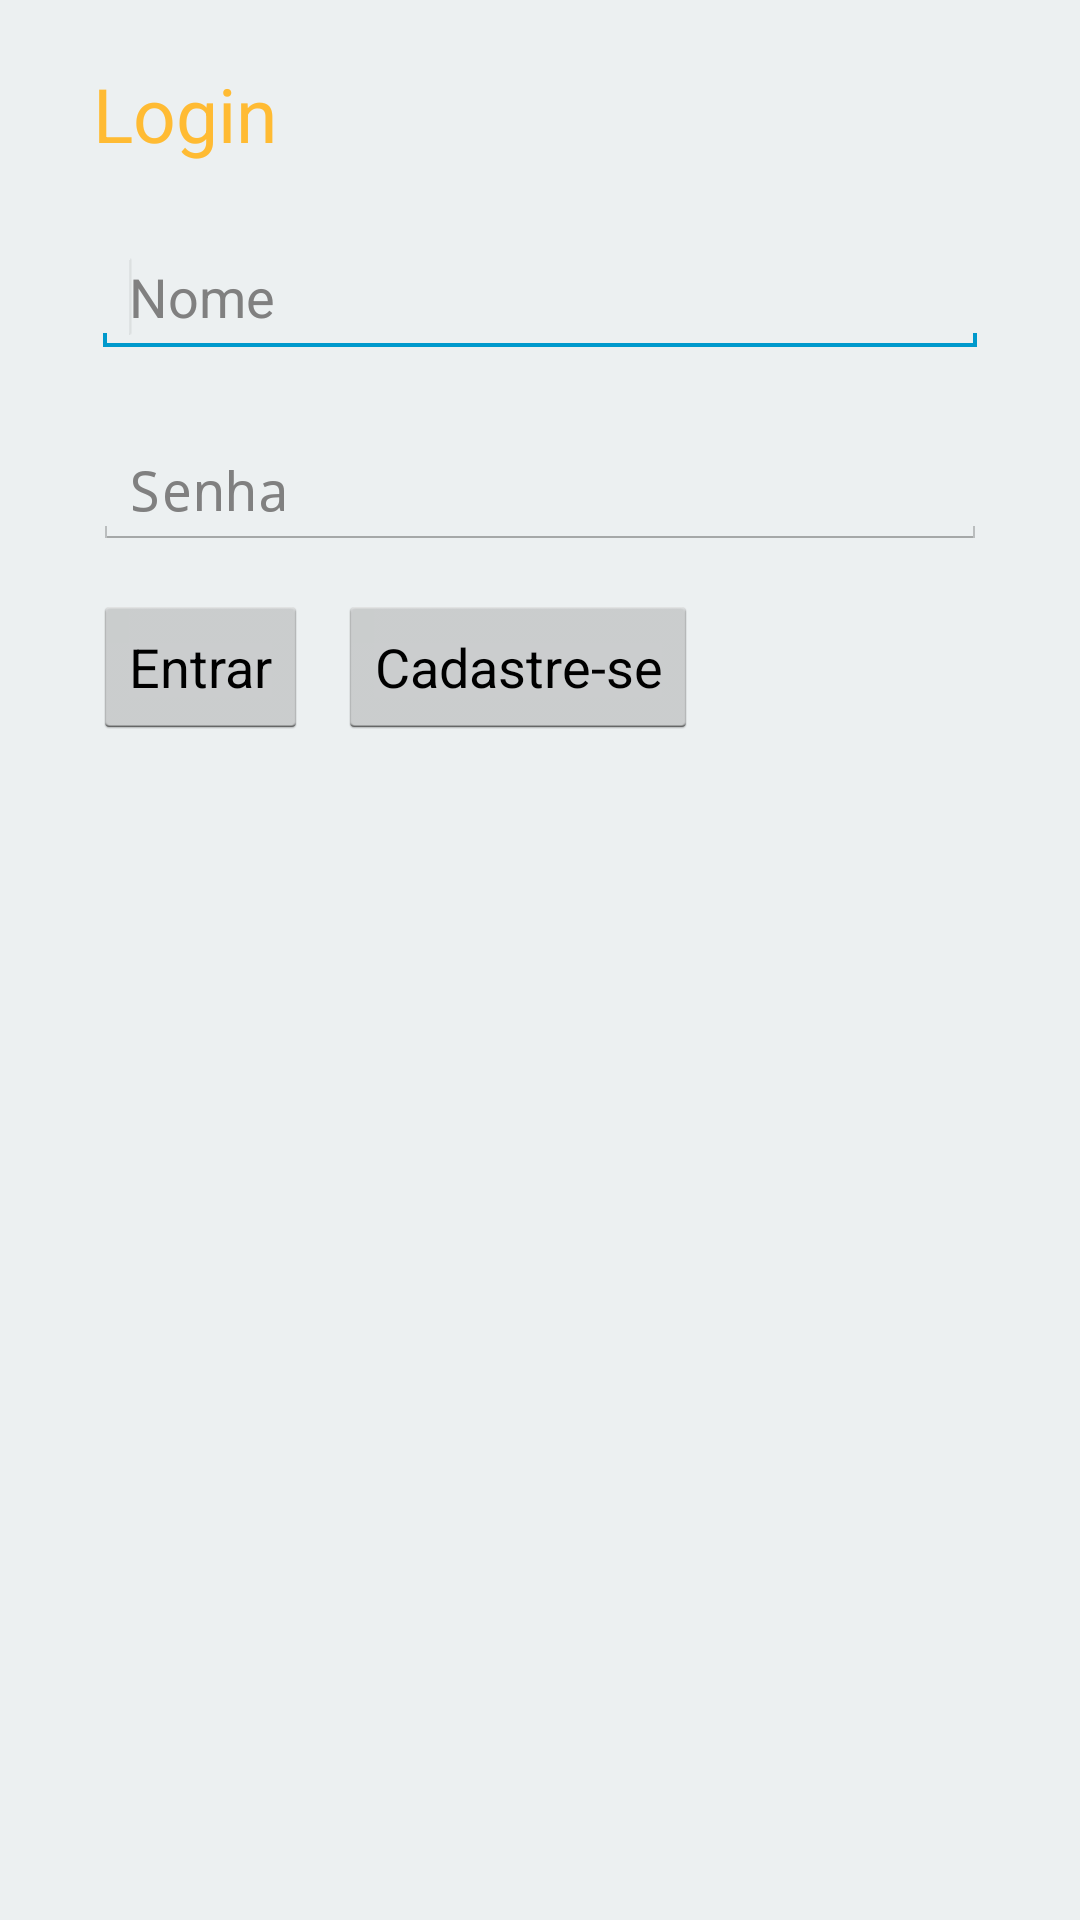

Layout XML and referenced resources for this Android screen:
<!-- AndroidManifest.xml: application theme GdxTheme -->
<!-- res/layout/activity_login.xml -->
<RelativeLayout xmlns:android="http://schemas.android.com/apk/res/android"
    xmlns:tools="http://schemas.android.com/tools"
    android:layout_width="match_parent"
    android:layout_height="match_parent"
    android:background="@color/clouds"
    android:paddingBottom="@dimen/activity_vertical_margin"
    android:paddingLeft="@dimen/activity_horizontal_margin"
    android:paddingRight="@dimen/activity_horizontal_margin"
    android:paddingTop="@dimen/activity_vertical_margin"
    tools:context="com.psurvivors.android.LoginActivity" >

    <LinearLayout
        android:layout_width="match_parent"
        android:layout_height="match_parent"
        android:layout_centerHorizontal="true"
        android:layout_centerVertical="true"
        android:layout_marginLeft="15dp"
        android:layout_marginRight="15dp"
        android:orientation="vertical" >

        <LinearLayout
            android:layout_width="match_parent"
            android:layout_height="wrap_content" >

            <TextView
                android:id="@+id/textView1"
                android:layout_width="wrap_content"
                android:layout_height="wrap_content"
                android:layout_marginTop="5dp"
                android:text="Login"
                android:textAppearance="?android:attr/textAppearanceMedium"
                android:textColor="@color/orange"
                android:textSize="25sp" />

        </LinearLayout>

        <EditText
            android:id="@+id/et_nome"
            android:layout_width="match_parent"
            android:layout_height="wrap_content"
            android:layout_marginTop="25dp"
            android:ems="10"
            android:hint="Nome" >

            <requestFocus />
        </EditText>

        <EditText
            android:id="@+id/et_senha"
            android:layout_width="match_parent"
            android:layout_height="wrap_content"
            android:layout_marginTop="25dp"
            android:ems="10"
            android:hint="Senha"
            android:inputType="textPassword" />

        <LinearLayout
            android:layout_width="match_parent"
            android:layout_height="wrap_content"
            android:layout_marginBottom="10dp"
            android:layout_marginTop="15dp"
            android:orientation="horizontal" >

            <Button
                android:id="@+id/bt_entrar"
                android:layout_width="wrap_content"
                android:layout_height="wrap_content"
                android:layout_marginRight="10dp"
                android:text="Entrar" />

            <Button
                android:id="@+id/bt_cadastrar"
                android:layout_width="wrap_content"
                android:layout_height="wrap_content"
                android:text="Cadastre-se" />
        </LinearLayout>
    </LinearLayout>

</RelativeLayout>
<!-- resources referenced by this layout -->
<resources>
  <item name="clouds" type="color">#ecf0f1</item>
  <item name="orange" type="color">#FFFFBB33</item>
  <dimen name="activity_horizontal_margin">16dp</dimen>
  <dimen name="activity_vertical_margin">16dp</dimen>
  <style name="GdxTheme" parent="android:Theme.Holo.Light">
  		<item name="android:windowBackground">@android:color/transparent</item>
          <item name="android:colorBackgroundCacheHint">@null</item>
          <item name="android:windowAnimationStyle">@android:style/Animation</item>
          <item name="android:windowNoTitle">true</item>
          <item name="android:windowContentOverlay">@null</item>
          <item name="android:windowFullscreen">true</item>
      </style>
</resources>
